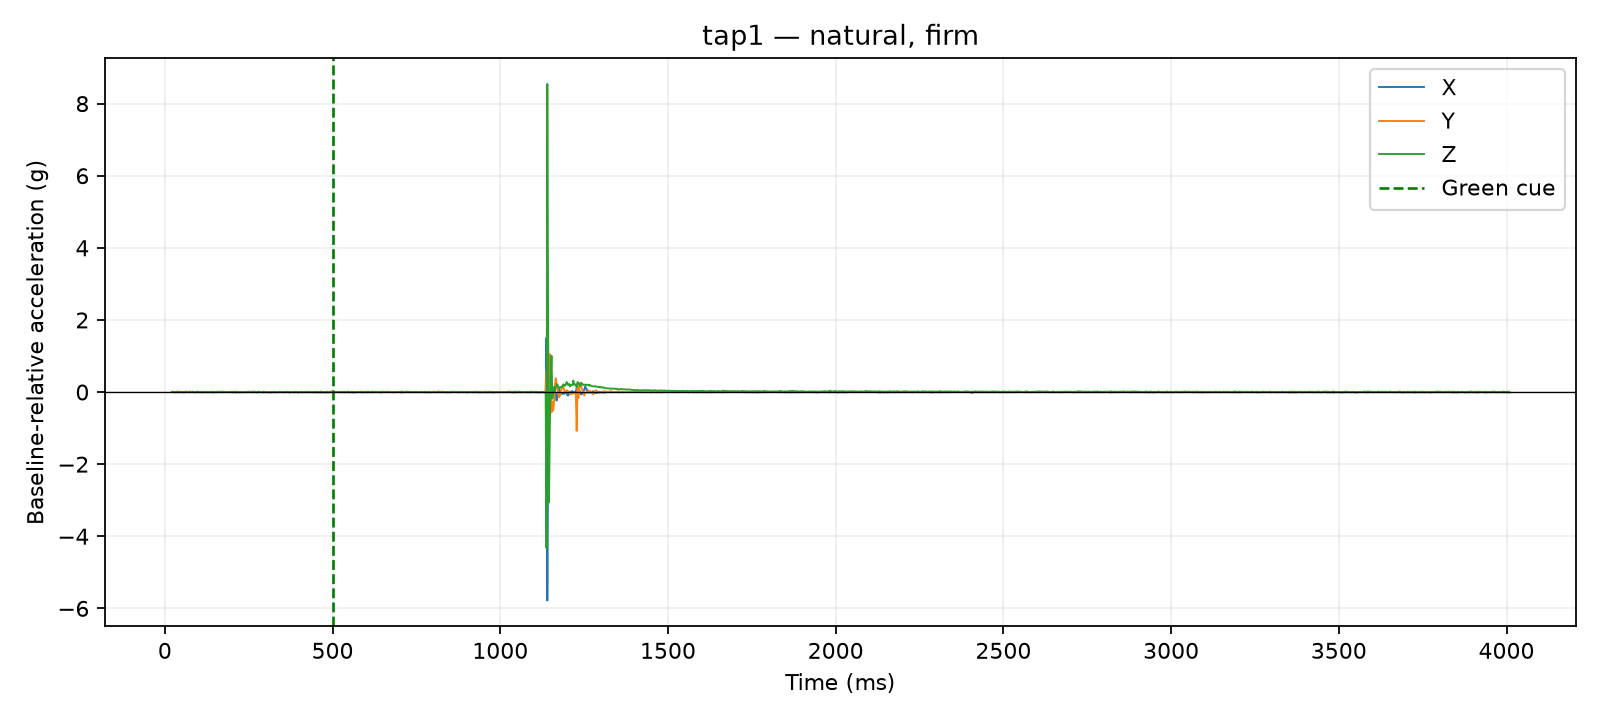

The table this chart was drawn from, first rows:
time_us, x_g, y_g, z_g, time_ms, cue_time_us, x_delta_g, y_delta_g, z_delta_g, dynamic_magnitude_g, label, requested_pace, requested_force, session_id, operator_accepted
20842, 0.0585, 0.0078, 0.9126, 20.84, 500000, 0.0039, 0.0, 0.0039, 0.005515, tap1, natural, firm, 20260810_141717, True
21285, 0.0585, 0.0078, 0.9126, 21.29, 500000, 0.0039, 0.0, 0.0039, 0.005515, tap1, natural, firm, 20260810_141717, True
21698, 0.0585, 0.0078, 0.9126, 21.7, 500000, 0.0039, 0.0, 0.0039, 0.005515, tap1, natural, firm, 20260810_141717, True
22097, 0.0585, 0.0078, 0.9126, 22.1, 500000, 0.0039, 0.0, 0.0039, 0.005515, tap1, natural, firm, 20260810_141717, True
22496, 0.0546, 0.0195, 0.9048, 22.5, 500000, 0.0, 0.0117, -0.0039, 0.01233, tap1, natural, firm, 20260810_141717, True
22899, 0.0546, 0.0195, 0.9048, 22.9, 500000, 0.0, 0.0117, -0.0039, 0.01233, tap1, natural, firm, 20260810_141717, True
23300, 0.0546, 0.0195, 0.9048, 23.3, 500000, 0.0, 0.0117, -0.0039, 0.01233, tap1, natural, firm, 20260810_141717, True
23708, 0.0546, 0.0195, 0.9048, 23.71, 500000, 0.0, 0.0117, -0.0039, 0.01233, tap1, natural, firm, 20260810_141717, True
24106, 0.0546, 0.0195, 0.9048, 24.11, 500000, 0.0, 0.0117, -0.0039, 0.01233, tap1, natural, firm, 20260810_141717, True
24505, 0.0546, 0.0195, 0.9048, 24.5, 500000, 0.0, 0.0117, -0.0039, 0.01233, tap1, natural, firm, 20260810_141717, True
25029, 0.0585, 0.0156, 0.9165, 25.03, 500000, 0.0039, 0.0078, 0.0078, 0.0117, tap1, natural, firm, 20260810_141717, True
27508, 0.0507, 0.0078, 0.9087, 27.51, 500000, -0.0039, 0.0, 0.0, 0.0039, tap1, natural, firm, 20260810_141717, True
30020, 0.0585, 0.0078, 0.9009, 30.02, 500000, 0.0039, 0.0, -0.0078, 0.008721, tap1, natural, firm, 20260810_141717, True
32509, 0.0585, 0.0078, 0.9009, 32.51, 500000, 0.0039, 0.0, -0.0078, 0.008721, tap1, natural, firm, 20260810_141717, True
35013, 0.0546, 0.0156, 0.9126, 35.01, 500000, 0.0, 0.0078, 0.0039, 0.008721, tap1, natural, firm, 20260810_141717, True
37519, 0.0507, 0.0195, 0.9165, 37.52, 500000, -0.0039, 0.0117, 0.0078, 0.01459, tap1, natural, firm, 20260810_141717, True
40024, 0.0585, 0.0078, 0.9009, 40.02, 500000, 0.0039, 0.0, -0.0078, 0.008721, tap1, natural, firm, 20260810_141717, True
42512, 0.0663, 0.0078, 0.9048, 42.51, 500000, 0.0117, 0.0, -0.0039, 0.01233, tap1, natural, firm, 20260810_141717, True
45001, 0.0585, 0.0078, 0.9087, 45, 500000, 0.0039, 0.0, 0.0, 0.0039, tap1, natural, firm, 20260810_141717, True
47511, 0.0585, 0.0039, 0.9126, 47.51, 500000, 0.0039, -0.0039, 0.0039, 0.006755, tap1, natural, firm, 20260810_141717, True
50023, 0.0507, 0.0078, 0.9126, 50.02, 500000, -0.0039, 0.0, 0.0039, 0.005515, tap1, natural, firm, 20260810_141717, True
52528, 0.0507, 0.0039, 0.9165, 52.53, 500000, -0.0039, -0.0039, 0.0078, 0.009553, tap1, natural, firm, 20260810_141717, True
55023, 0.0507, 0.0156, 0.9048, 55.02, 500000, -0.0039, 0.0078, -0.0039, 0.009553, tap1, natural, firm, 20260810_141717, True
57517, 0.0585, 0.0039, 0.9009, 57.52, 500000, 0.0039, -0.0039, -0.0078, 0.009553, tap1, natural, firm, 20260810_141717, True
60025, 0.0585, 0.0195, 0.9009, 60.02, 500000, 0.0039, 0.0117, -0.0078, 0.01459, tap1, natural, firm, 20260810_141717, True
62507, 0.0507, 0.0195, 0.9126, 62.51, 500000, -0.0039, 0.0117, 0.0039, 0.01293, tap1, natural, firm, 20260810_141717, True
65020, 0.0546, 0.0078, 0.9165, 65.02, 500000, 0.0, 0.0, 0.0078, 0.0078, tap1, natural, firm, 20260810_141717, True
67508, 0.0624, 0.0078, 0.9087, 67.51, 500000, 0.0078, 0.0, 0.0, 0.0078, tap1, natural, firm, 20260810_141717, True
70019, 0.0507, 0.0117, 0.9126, 70.02, 500000, -0.0039, 0.0039, 0.0039, 0.006755, tap1, natural, firm, 20260810_141717, True
72504, 0.0585, 0.0156, 0.9048, 72.5, 500000, 0.0039, 0.0078, -0.0039, 0.009553, tap1, natural, firm, 20260810_141717, True
75013, 0.0624, 0.0117, 0.9087, 75.01, 500000, 0.0078, 0.0039, 0.0, 0.008721, tap1, natural, firm, 20260810_141717, True
77502, 0.0546, 0.0195, 0.9048, 77.5, 500000, 0.0, 0.0117, -0.0039, 0.01233, tap1, natural, firm, 20260810_141717, True
80012, 0.0546, 0.0078, 0.9087, 80.01, 500000, 0.0, 0.0, 0.0, 0.0, tap1, natural, firm, 20260810_141717, True
82500, 0.0624, 0.0039, 0.9165, 82.5, 500000, 0.0078, -0.0039, 0.0078, 0.0117, tap1, natural, firm, 20260810_141717, True
85023, 0.0624, 0.0039, 0.9087, 85.02, 500000, 0.0078, -0.0039, 0.0, 0.008721, tap1, natural, firm, 20260810_141717, True
87509, 0.0546, 0.0078, 0.9048, 87.51, 500000, 0.0, 0.0, -0.0039, 0.0039, tap1, natural, firm, 20260810_141717, True
90022, 0.0507, 0.0117, 0.9009, 90.02, 500000, -0.0039, 0.0039, -0.0078, 0.009553, tap1, natural, firm, 20260810_141717, True
92509, 0.0468, 0.0039, 0.9165, 92.51, 500000, -0.0078, -0.0039, 0.0078, 0.0117, tap1, natural, firm, 20260810_141717, True
95027, 0.0546, 0.0078, 0.9048, 95.03, 500000, 0.0, 0.0, -0.0039, 0.0039, tap1, natural, firm, 20260810_141717, True
97518, 0.0546, 0.0078, 0.9204, 97.52, 500000, 0.0, 0.0, 0.0117, 0.0117, tap1, natural, firm, 20260810_141717, True
100023, 0.0663, 0.0078, 0.9126, 100, 500000, 0.0117, 0.0, 0.0039, 0.01233, tap1, natural, firm, 20260810_141717, True
102523, 0.0546, 0.0078, 0.9048, 102.5, 500000, 0.0, 0.0, -0.0039, 0.0039, tap1, natural, firm, 20260810_141717, True
105023, 0.0468, 0.0078, 0.9087, 105, 500000, -0.0078, 0.0, 0.0, 0.0078, tap1, natural, firm, 20260810_141717, True
107510, 0.0507, 0.0156, 0.9087, 107.5, 500000, -0.0039, 0.0078, 0.0, 0.008721, tap1, natural, firm, 20260810_141717, True
110023, 0.0507, 0.0156, 0.9048, 110, 500000, -0.0039, 0.0078, -0.0039, 0.009553, tap1, natural, firm, 20260810_141717, True
112512, 0.0507, 0.0078, 0.9048, 112.5, 500000, -0.0039, 0.0, -0.0039, 0.005515, tap1, natural, firm, 20260810_141717, True
115025, 0.0507, 0.0078, 0.9048, 115, 500000, -0.0039, 0.0, -0.0039, 0.005515, tap1, natural, firm, 20260810_141717, True
117509, 0.0507, 0.0195, 0.9126, 117.5, 500000, -0.0039, 0.0117, 0.0039, 0.01293, tap1, natural, firm, 20260810_141717, True
120020, 0.0546, 0.0078, 0.9126, 120, 500000, 0.0, 0.0, 0.0039, 0.0039, tap1, natural, firm, 20260810_141717, True
122513, 0.0546, 0.0078, 0.9048, 122.5, 500000, 0.0, 0.0, -0.0039, 0.0039, tap1, natural, firm, 20260810_141717, True
125028, 0.0468, 0.0156, 0.9126, 125, 500000, -0.0078, 0.0078, 0.0039, 0.0117, tap1, natural, firm, 20260810_141717, True
127527, 0.0507, 0.0039, 0.9126, 127.5, 500000, -0.0039, -0.0039, 0.0039, 0.006755, tap1, natural, firm, 20260810_141717, True
130013, 0.0546, 0.0117, 0.9048, 130, 500000, 0.0, 0.0039, -0.0039, 0.005515, tap1, natural, firm, 20260810_141717, True
132508, 0.0507, 0.0078, 0.9087, 132.5, 500000, -0.0039, 0.0, 0.0, 0.0039, tap1, natural, firm, 20260810_141717, True
135022, 0.0546, 0.0078, 0.9126, 135, 500000, 0.0, 0.0, 0.0039, 0.0039, tap1, natural, firm, 20260810_141717, True
137509, 0.0624, 0.0078, 0.9048, 137.5, 500000, 0.0078, 0.0, -0.0039, 0.008721, tap1, natural, firm, 20260810_141717, True
140019, 0.0624, 0.0078, 0.9048, 140, 500000, 0.0078, 0.0, -0.0039, 0.008721, tap1, natural, firm, 20260810_141717, True
142512, 0.0507, 0.0156, 0.897, 142.5, 500000, -0.0039, 0.0078, -0.0117, 0.01459, tap1, natural, firm, 20260810_141717, True
145004, 0.0468, 0.0156, 0.9126, 145, 500000, -0.0078, 0.0078, 0.0039, 0.0117, tap1, natural, firm, 20260810_141717, True
147517, 0.0468, 0.0078, 0.9126, 147.5, 500000, -0.0078, 0.0, 0.0039, 0.008721, tap1, natural, firm, 20260810_141717, True
... 1,540 more rows
